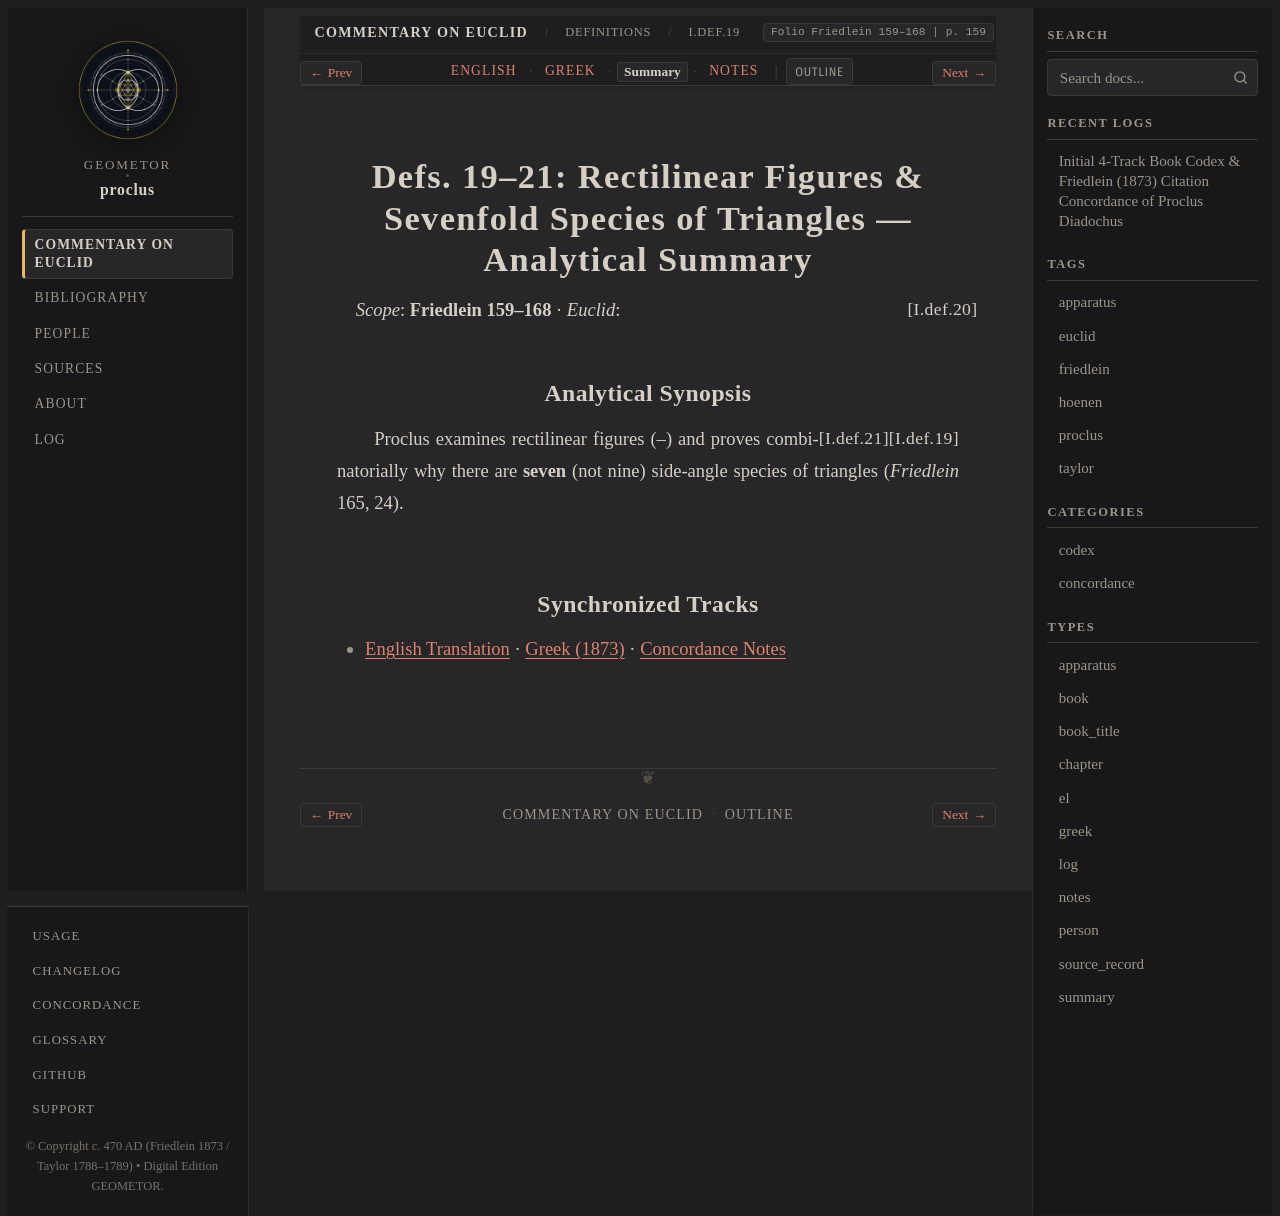

repository: geometor/proclus · page: in_euclidem/definitions/def_19_21/summary.html · generator: sphinx

:order: 10
:layout: book
:canonical_id: I.Def.19–21
:breadcrumb_title: I.Def.19–21
:folio: Friedlein 159–168
:book: Definitions
:type: summary
:tracks: English: index | Greek: greek | Summary: summary | Notes: notes

Defs. 19–21: Rectilinear Figures & Sevenfold Species of Triangles — Analytical Summary
======================================================================================

*Scope*: **Friedlein 159–168** · *Euclid*: :just:`I.def.20`

Analytical Synopsis
-------------------

Proclus examines rectilinear figures (:just:`I.def.19`–:just:`I.def.21`) and proves combinatorially why there are **seven** (not nine) side-angle species of triangles (*Friedlein* 165, 24).

Synchronized Tracks
-------------------

- :doc:`English Translation <index>` · :doc:`Greek (1873) <greek>` · :doc:`Concordance Notes <notes>`
